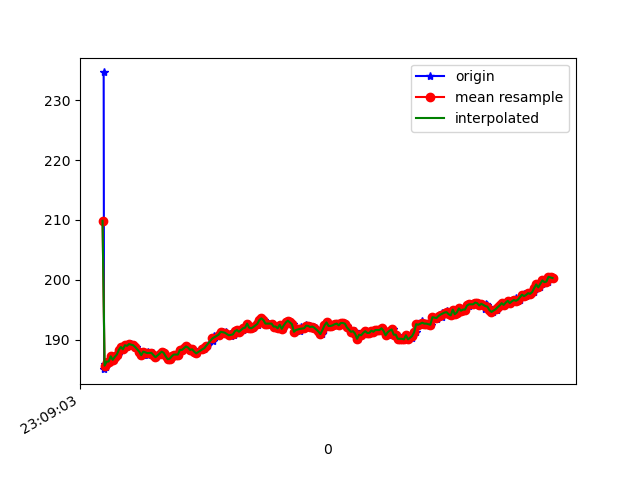

Source data for this figure (header and first rows):
1617836944171, 532587771086395, 234.66797, -271.97266, -43.164062
1617836944175, 532587790772636, 185.1, -254.1, 21.39
1617836944184, 532587809726366, 185.9, -253.6, 22.07
1617836944196, 532587828832702, 185.4, -253.4, 22.36
1617836944217, 532587847939038, 186.3, -252.5, 21.97
1617836944237, 532587866953811, 186.3, -252.4, 21.78
1617836944254, 532587886060147, 187.2, -252.5, 21.09
1617836944273, 532587905227526, 186.6, -252.4, 22.36
1617836944291, 532587924120213, 187.1, -253.3, 21.68
1617836944315, 532587944600008, 187.5, -252.9, 21.68
1617836944333, 532587962577056, 188.3, -252.8, 21
1617836944353, 532587981591828, 188.8, -252.4, 22.07
1617836944371, 532588000759207, 188.4, -251.6, 21.39
1617836944393, 532588019865543, 189.1, -251.6, 21.39
1617836944413, 532588039093964, 189, -251, 21.09
1617836944438, 532588058352907, 189.3, -251.6, 20.9
1617836944461, 532588077398201, 189.1, -251.2, 21.09
1617836944464, 532588096535058, 189.1, -252.1, 21
1617836944492, 532588115580352, 188.8, -252.1, 22.36
1617836944522, 532588134869816, 188.2, -252.6, 21.78
1617836944536, 532588154189801, 187.8, -252.8, 22.07
1617836944554, 532588173723436, 187.4, -253, 23.14
1617836944567, 532588193287592, 188, -253.4, 22.85
1617836944607, 532588211905587, 187.5, -253.6, 23.44
1617836944610, 532588231713913, 188, -253.3, 23.34
1617836944657, 532588250606600, 187.8, -253.7, 23.05
1617836944660, 532588270140235, 187.4, -252.6, 22.85
1617836944684, 532588289093964, 187.1, -252.4, 23.14
1617836944688, 532588308413950, 187, -252.1, 22.07
1617836944729, 532588327825499, 187.5, -250.2, 22.17
1617836944732, 532588347267570, 187.8, -249.5, 21.29
1617836944756, 532588366618076, 188, -249, 21.39
1617836944766, 532588385541285, 187.8, -249.7, 22.07
1617836944788, 532588404647621, 187.4, -251.1, 22.36
1617836944793, 532588424059170, 187, -251.9, 24.02
1617836944811, 532588442982379, 186.7, -253.4, 23.73
1617836944829, 532588462027672, 186.8, -254, 24.22
1617836944852, 532588481072966, 187.2, -254.2, 23.14
1617836944869, 532588500087738, 187.5, -253.3, 23.83
1617836944889, 532588519102510, 187.5, -252.8, 22.36
1617836944906, 532588538147804, 187.5, -252.1, 22.75
1617836944924, 532588557193098, 188.3, -252, 22.75
1617836944943, 532588576177349, 188.3, -252.1, 22.46
1617836944962, 532588595192121, 188.6, -252.1, 23.05
1617836944981, 532588614176372, 188.9, -252, 22.75
1617836945000, 532588633282708, 188.7, -253.1, 22.17
1617836945026, 532588652358523, 188.3, -252.9, 22.46
1617836945047, 532588671464859, 188.4, -253.4, 23.14
1617836945069, 532588690662760, 188, -253.4, 22.85
1617836945090, 532588710135351, 187.7, -253.8, 22.36
1617836945158, 532588748409066, 188.4, -253.4, 23.44
1617836945161, 532588754238635, 188.4, -253.4, 23.44
1617836945164, 532588767912180, 188.8, -252.9, 22.75
1617836945188, 532588787201644, 188.9, -251.9, 22.85
1617836945192, 532588806552150, 189.2, -252.1, 22.66
1617836945245, 532588826055263, 189.7, -251.9, 22.85
1617836945247, 532588845436291, 190, -251.6, 22.75
1617836945250, 532588864481585, 190.4, -251.1, 22.07
1617836945256, 532588883679485, 190.6, -251.8, 22.17
1617836945303, 532588903152077, 190.9, -251.7, 21.78
1617836945308, 532588922380498, 190.7, -251.8, 21.97
... 172 more rows
